Labelled photos from "dataset", an image-classification folder in CXLDILEI/deviceNet. The possible labels are: fire hydrant pump start button, fire telephone, heat fire detector, smoke fire detector.

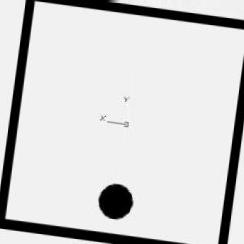
Label: heat fire detector

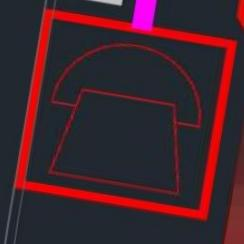
Label: fire telephone

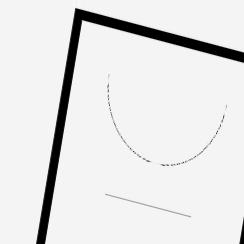
Label: fire hydrant pump start button

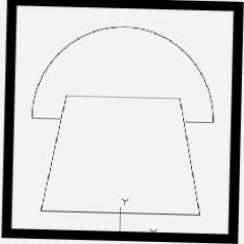
Label: fire telephone

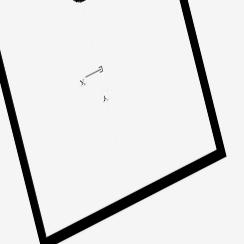
Label: smoke fire detector

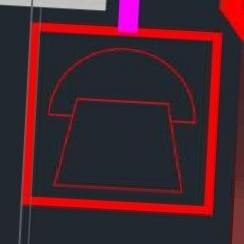
Label: fire telephone
